Photos from the image-classification dataset "train" in the GitHub repository AbulHasnatHridoy/Fungal-Diseases-of-tea-leaves. Its 6 classes are: healthy, heliopeltis, red rust, red spider, sunlight scorching, thrips.

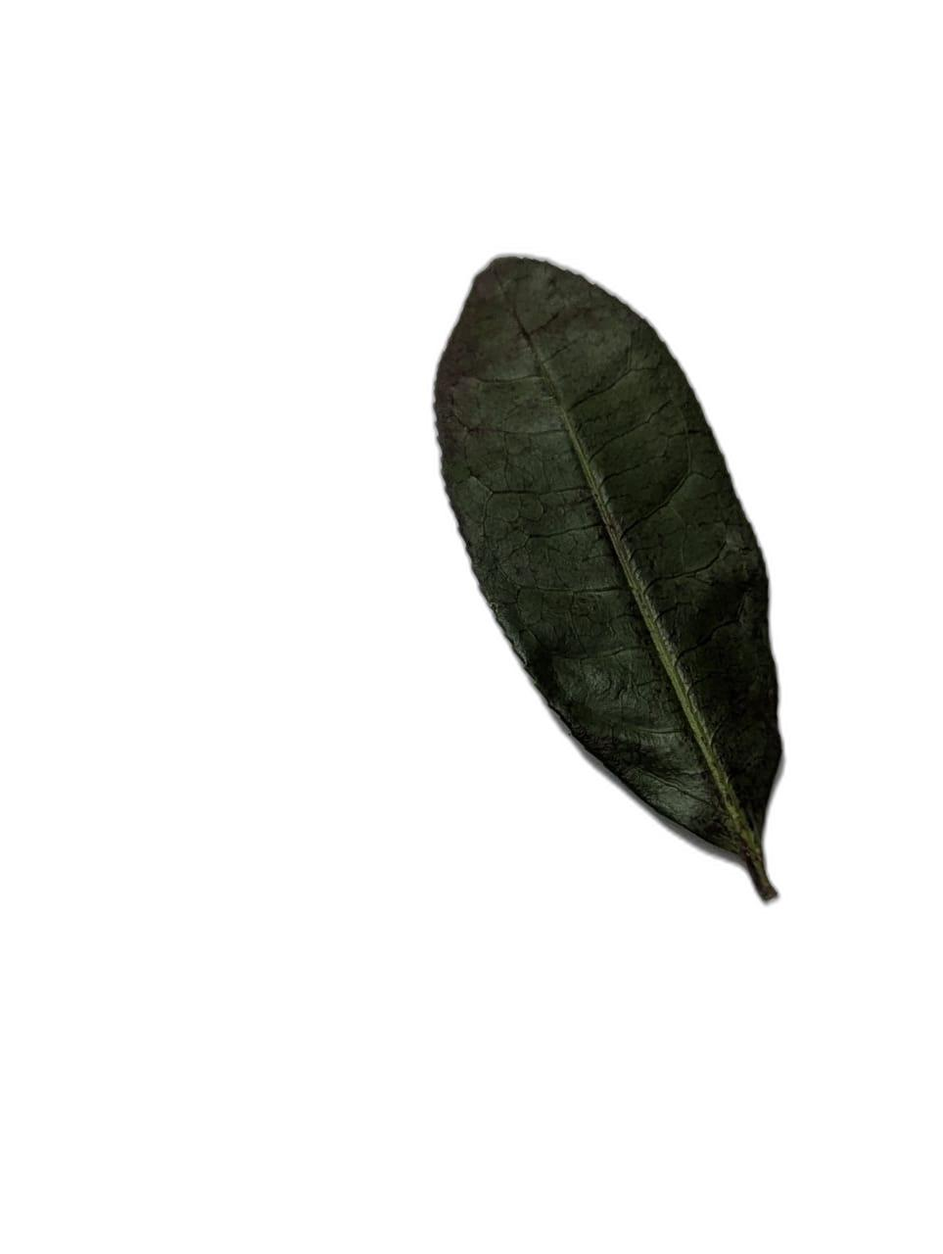
Label: sunlight scorching

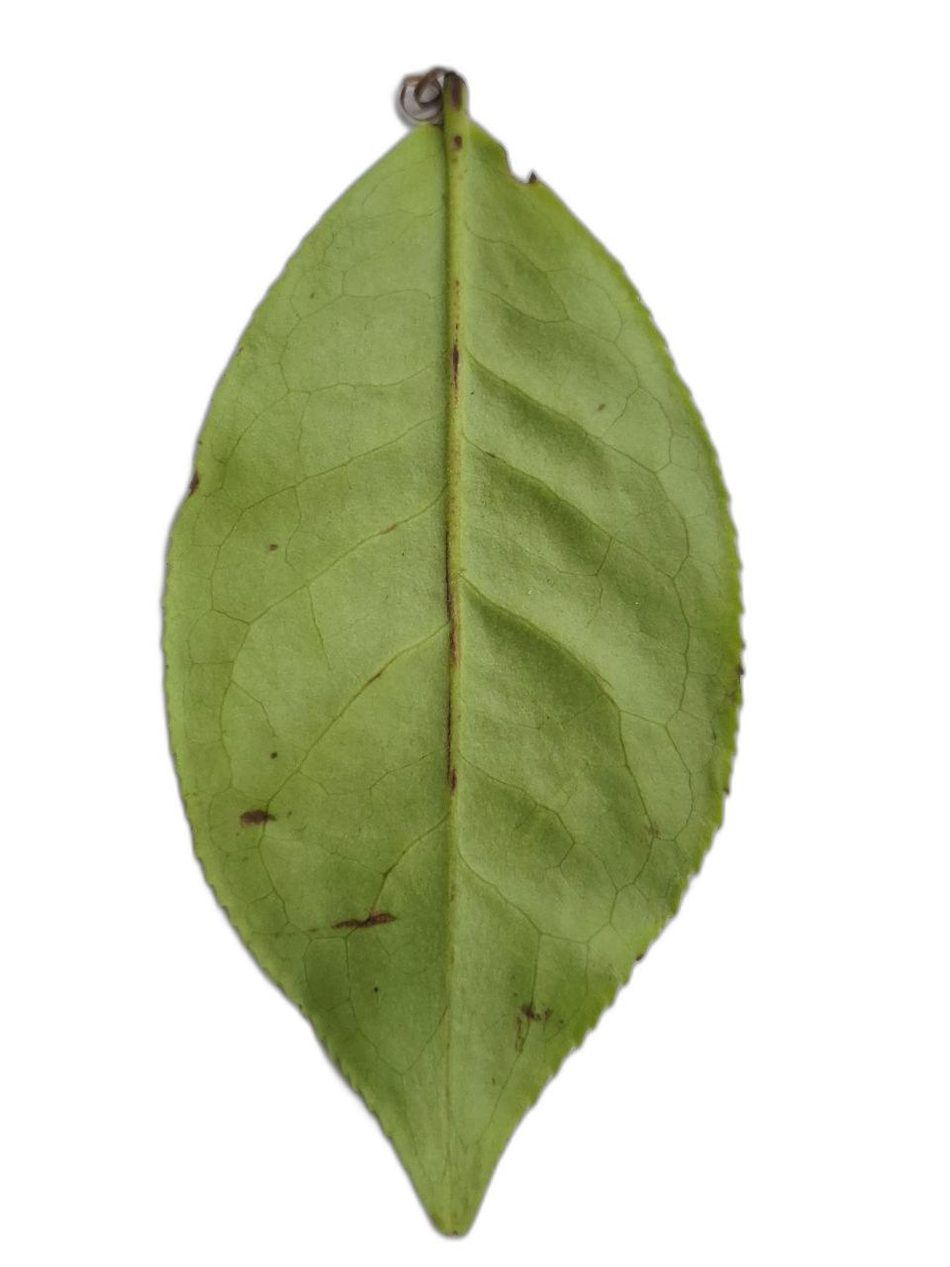
Label: thrips

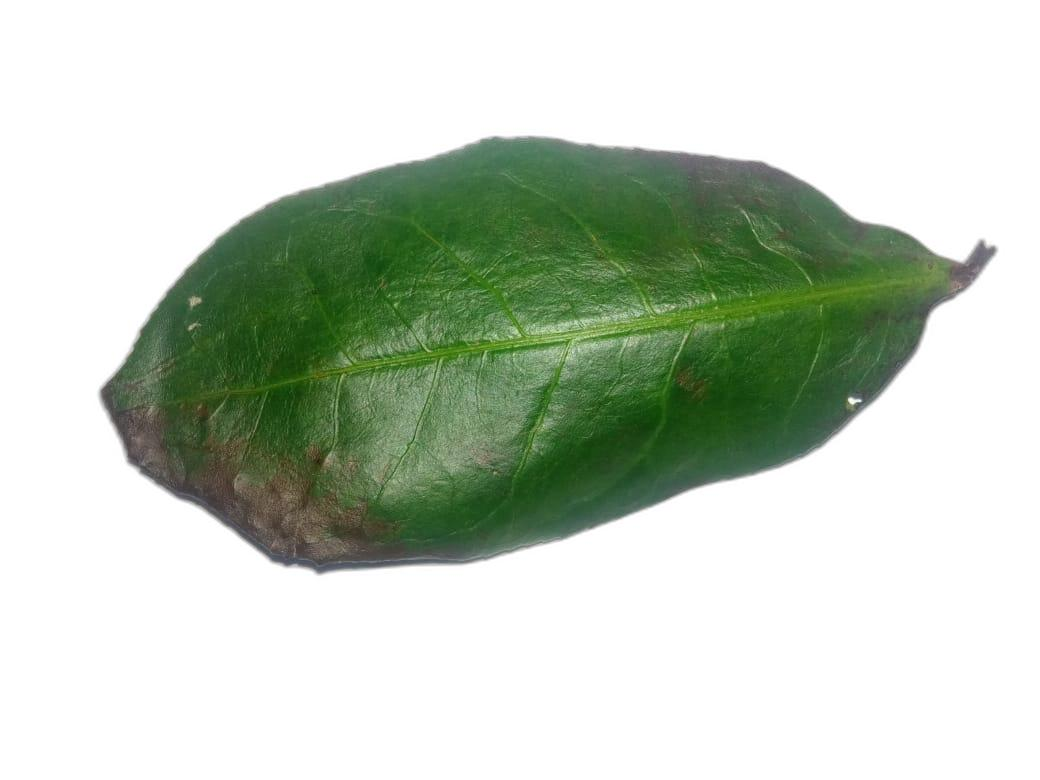
Label: red spider

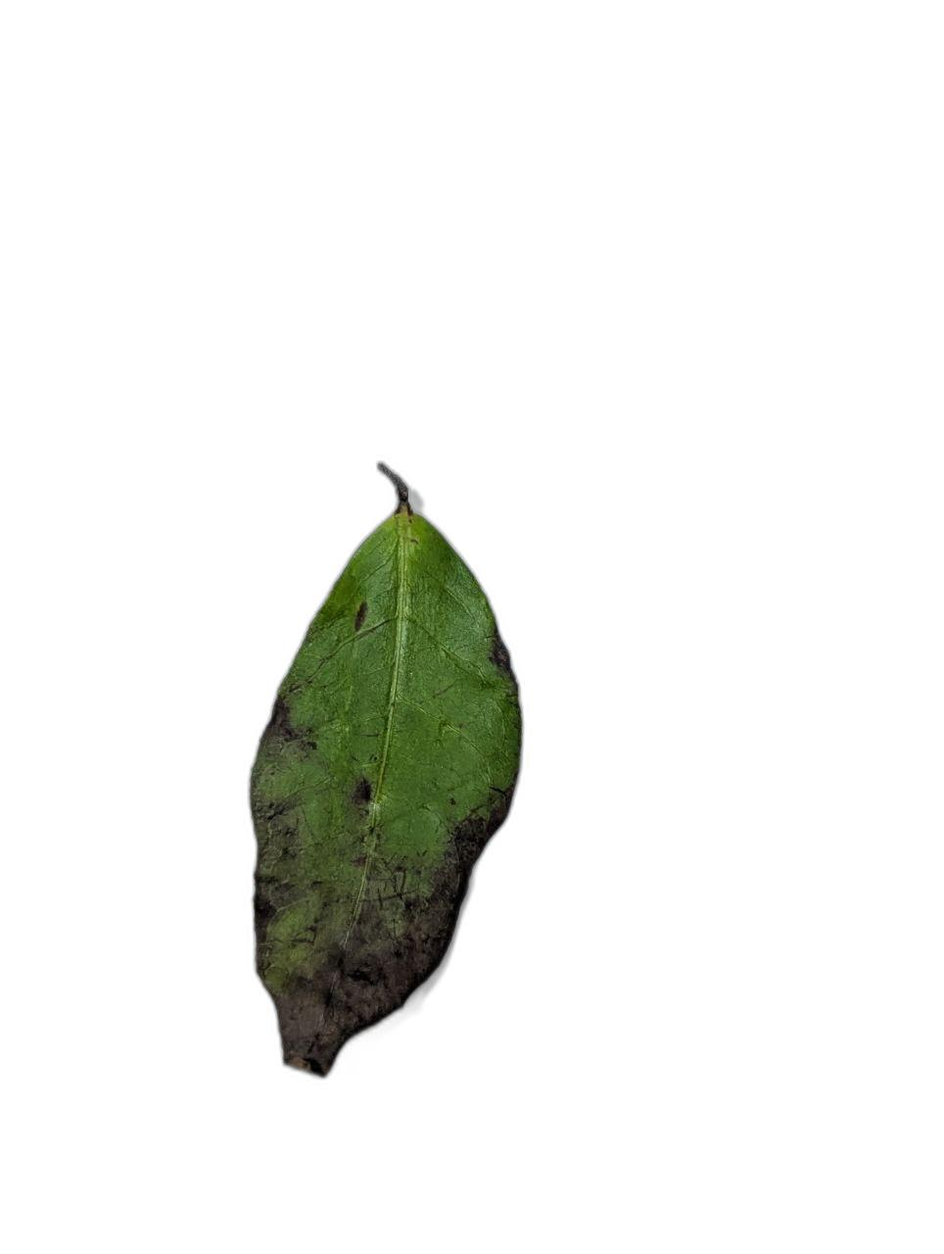
Label: red rust

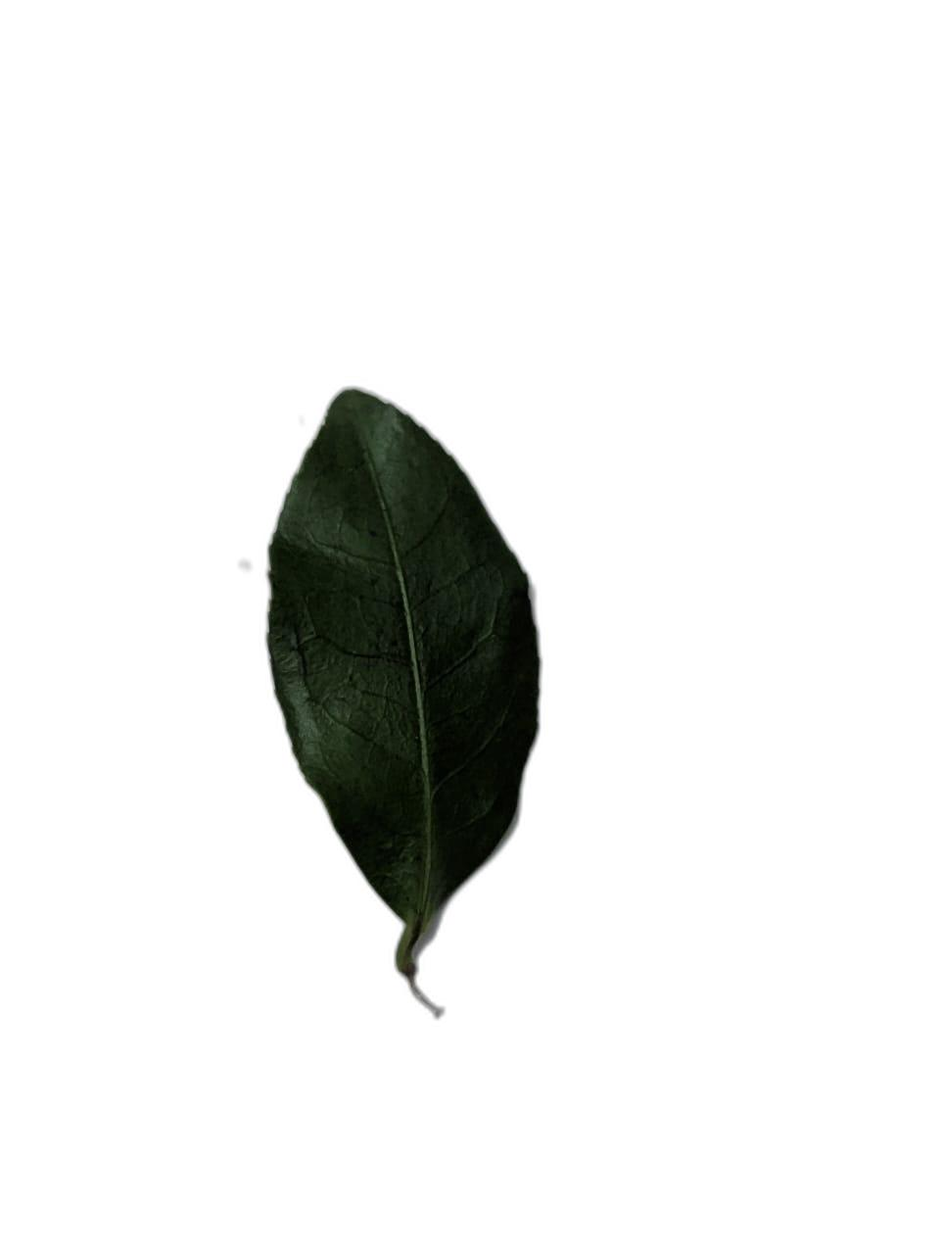
Label: healthy

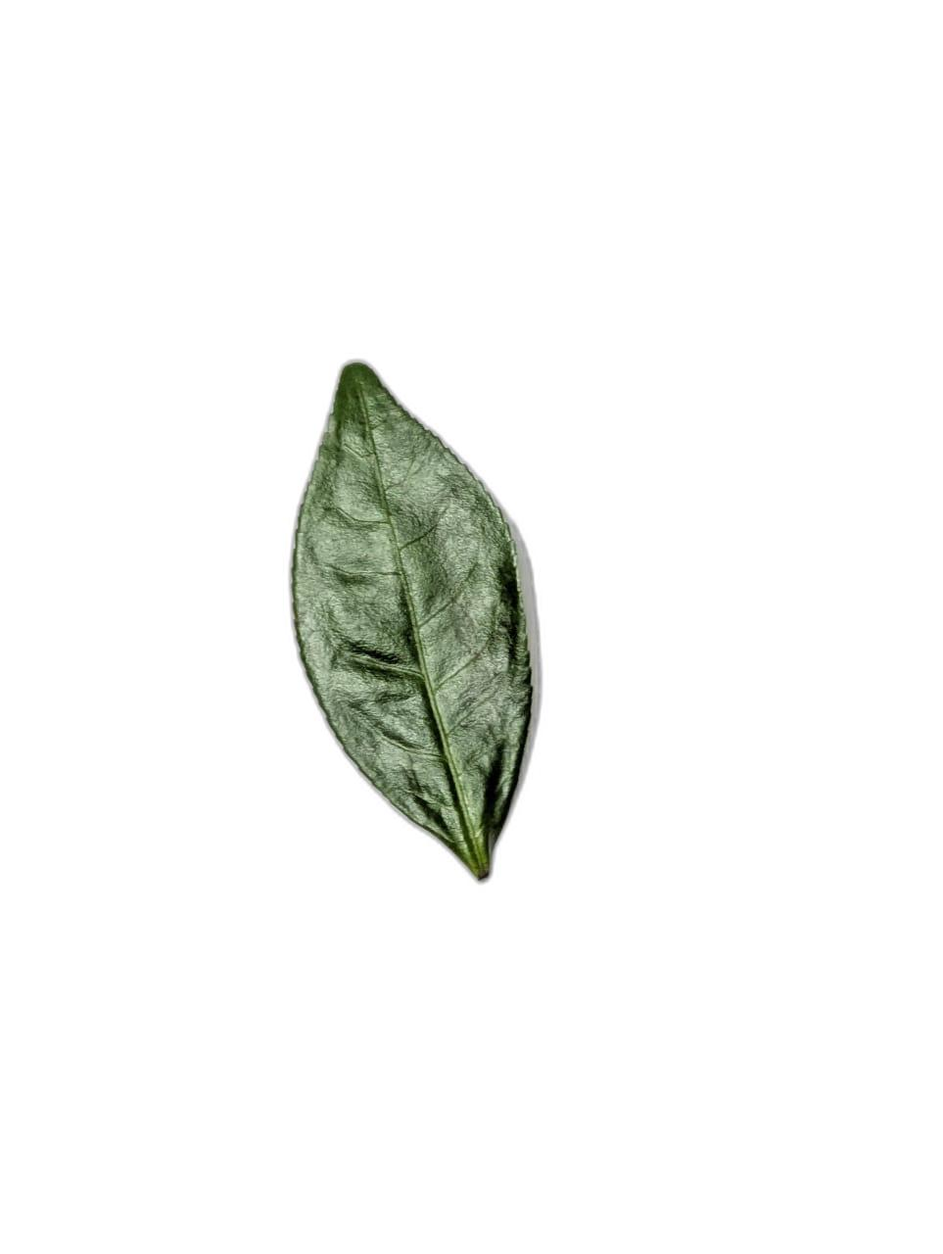
Label: healthy
